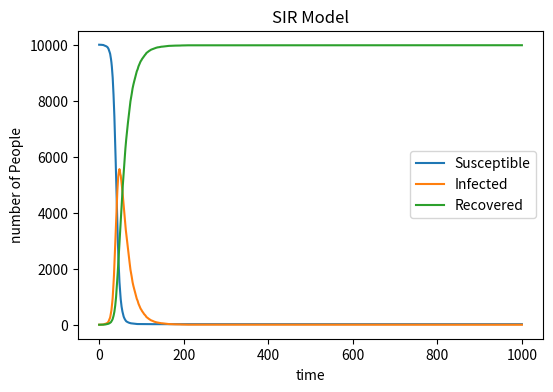

Write the Python code that produced this figure. (Note: this script raises an exception after producing the figure.)
# import necessary libraries
import numpy as np
import matplotlib . pyplot as plt

# efine the basic variables 
N = 10000  # total population
I = 1      # initial number of infected people
R = 0      # initial number of recovered people
S = N - I - R   # initial number of susceptible people

beta=0.3  # infection  probability 
gamma=0.05 # recovery pobability 

susceptible = [S]
infected = [I]
recovered = [R]

# loop over 1000 time points
# pick susceptible individuals at random to become infected
# pick infected individuals at random to become recovered
for i in range(1000):   
    if S > 0:
        infections = np.random.choice(range(2), S, p=[1 - beta * I / N, beta * I / N])
        new_infections = np.sum(infections)
    else:
        new_infections = 0   

    if I > 0: 
        recoveries = np.random.choice(range(2), I, p=[1-gamma, gamma])
        new_recoveries = np.sum(recoveries) 
    else:
        new_recoveries = 0
         
    # Update the S, I, R values
    S -= new_infections
    I += new_infections - new_recoveries  
    R += new_recoveries

    # Record the numbers of S, I, R
    susceptible.append(S)
    infected.append(I)
    recovered.append(R)

# show the figure of SIR model
plt.figure(figsize =(6 ,4) , dpi=150)
plt.plot(susceptible, label='Susceptible')
plt.plot(infected, label='Infected')
plt.plot(recovered, label='Recovered')
plt.title('SIR Model')
plt.xlabel('time')
plt.ylabel('number of People')
plt.legend()
plt.savefig("D:/IBI/IBI_git/IBI1_2023-24/Practical10/SIR_figure.png", format="png")
plt.show()
plt.clf ()